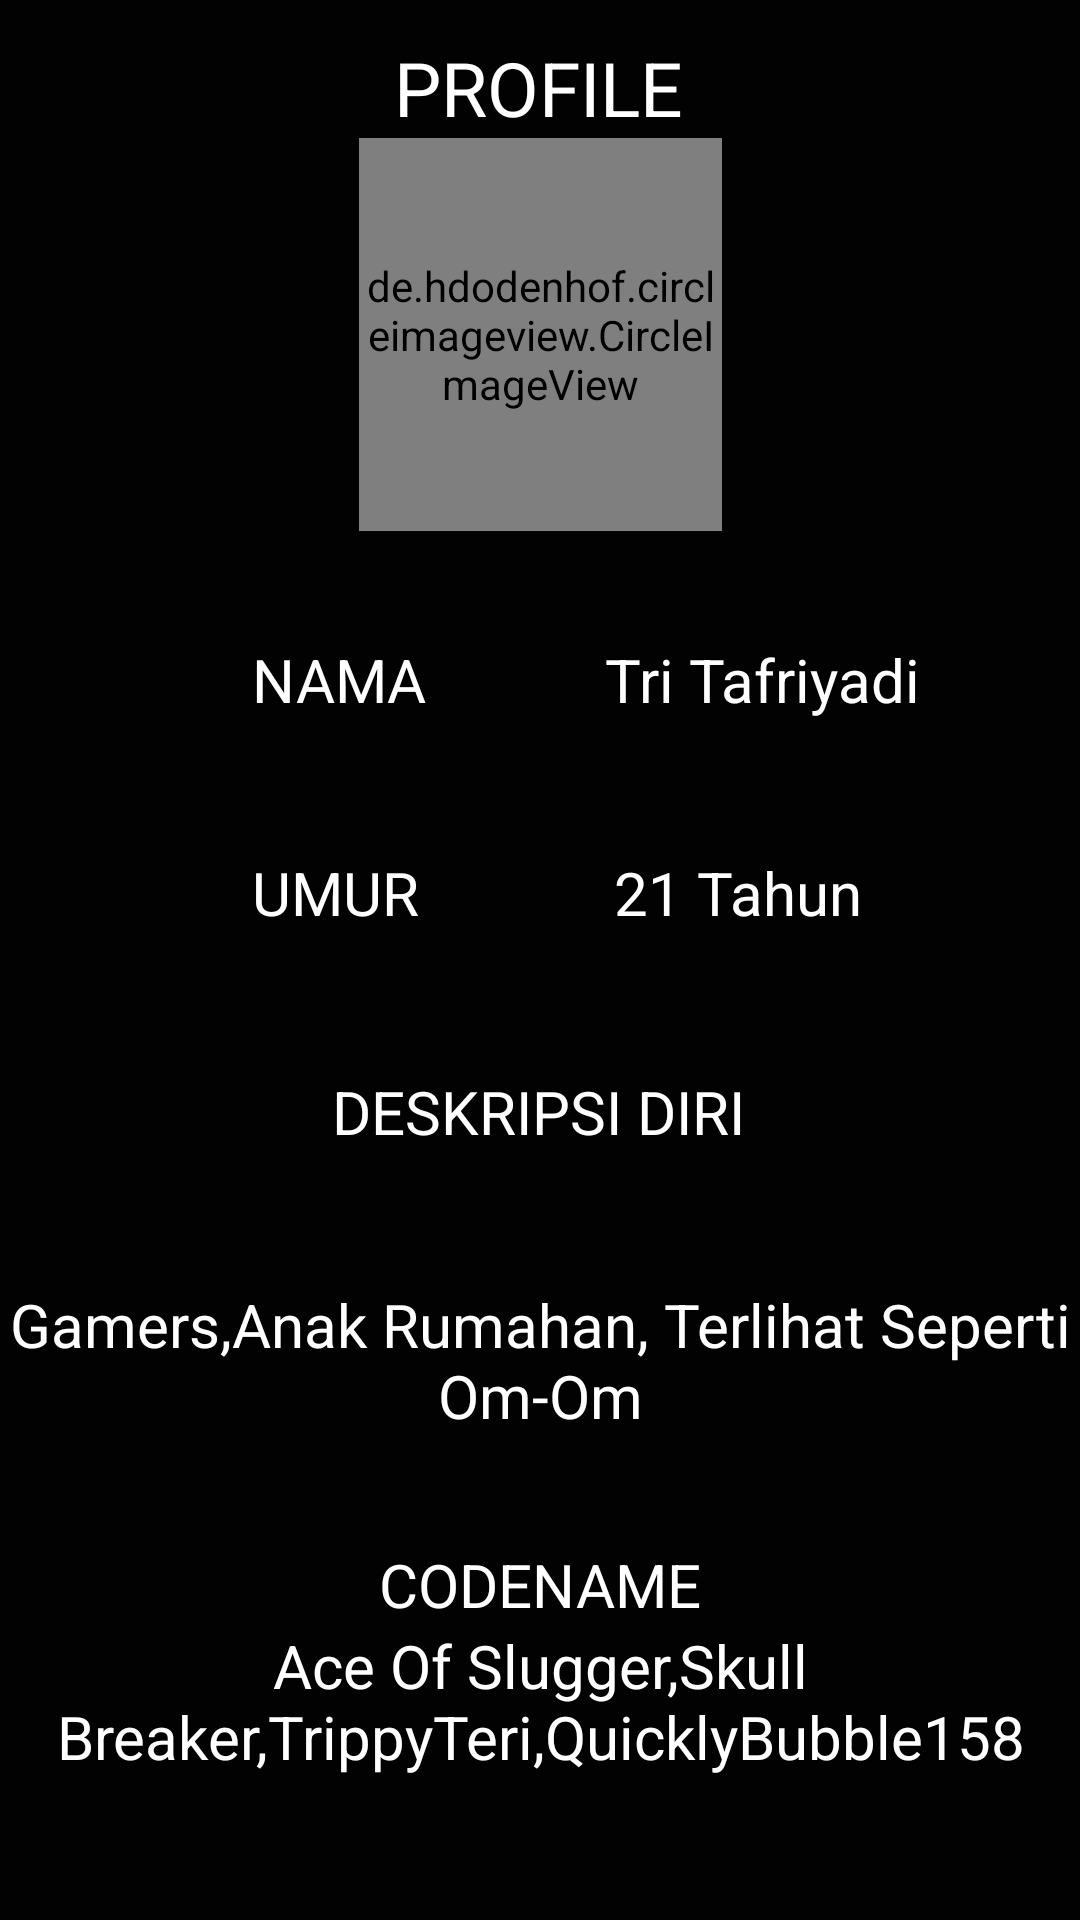

Here is an Android app screen rendered from its layout file. Give the layout XML and the strings, colors and styles it references.
<!-- AndroidManifest.xml: application theme Theme.TriSelfApps -->
<!-- res/layout/detail_profile_fragment.xml -->
<?xml version="1.0" encoding="utf-8"?>
<FrameLayout xmlns:android="http://schemas.android.com/apk/res/android"
    xmlns:tools="http://schemas.android.com/tools"
    android:layout_width="match_parent"
    android:layout_height="match_parent"
    xmlns:app="http://schemas.android.com/apk/res-auto"
    android:background="@color/black0202"
    tools:context=".ui.profile.DetailProfileFragment">
<androidx.core.widget.NestedScrollView
    android:layout_width="match_parent"
    android:layout_height="match_parent">
    <androidx.constraintlayout.widget.ConstraintLayout
        android:layout_width="match_parent"
        android:layout_height="match_parent">
        <androidx.appcompat.widget.AppCompatTextView
            android:id="@+id/appCompatTextView"
            android:layout_width="wrap_content"
            android:layout_height="wrap_content"
            android:text="@string/profile1"
            android:textColor="@color/white"
            android:textSize="25sp"
            app:layout_constraintBottom_toBottomOf="parent"
            app:layout_constraintEnd_toEndOf="parent"
            app:layout_constraintHorizontal_bias="0.498"
            app:layout_constraintStart_toStartOf="parent"
            app:layout_constraintTop_toTopOf="parent"
            app:layout_constraintVertical_bias="0.022"
            tools:ignore="MissingConstraints">

        </androidx.appcompat.widget.AppCompatTextView>

        <de.hdodenhof.circleimageview.CircleImageView
            android:id="@+id/profile_image"
            android:layout_width="121dp"
            android:layout_height="131dp"
            android:layout_centerHorizontal="true"
            android:src="@drawable/img_20200828_072933"
            app:border_color="@color/white"
            app:border_width="4dp"
            app:layout_constraintEnd_toEndOf="parent"
            app:layout_constraintStart_toStartOf="parent"
            app:layout_constraintTop_toBottomOf="@+id/appCompatTextView"
            tools:ignore="MissingConstraints" />

        <androidx.appcompat.widget.AppCompatTextView
            android:id="@+id/appCompatTextView18"
            android:layout_width="wrap_content"
            android:layout_height="wrap_content"
            android:layout_marginStart="84dp"
            android:layout_marginTop="36dp"
            android:text="@string/nama"
            android:textColor="@color/white"
            android:textSize="20sp"
            app:layout_constraintStart_toStartOf="parent"
            app:layout_constraintTop_toBottomOf="@+id/profile_image"
            tools:ignore="MissingConstraints">

        </androidx.appcompat.widget.AppCompatTextView>

        <androidx.appcompat.widget.AppCompatTextView
            android:id="@+id/appCompatTextView17"
            android:layout_width="wrap_content"
            android:layout_height="wrap_content"
            android:layout_marginTop="36dp"
            android:text="@string/name_profile"
            android:textColor="@color/white"
            android:textSize="20sp"
            app:layout_constraintEnd_toEndOf="parent"
            app:layout_constraintHorizontal_bias="0.528"
            app:layout_constraintStart_toEndOf="@+id/appCompatTextView18"
            app:layout_constraintTop_toBottomOf="@+id/profile_image"
            tools:ignore="MissingConstraints">

        </androidx.appcompat.widget.AppCompatTextView>

        <androidx.appcompat.widget.AppCompatTextView
            android:id="@+id/appCompatTextView19"
            android:layout_width="wrap_content"
            android:layout_height="wrap_content"
            android:layout_marginStart="84dp"
            android:layout_marginTop="44dp"
            android:text="@string/umur"
            android:textColor="@color/white"
            android:textSize="20sp"
            app:layout_constraintStart_toStartOf="parent"
            app:layout_constraintTop_toBottomOf="@+id/appCompatTextView18"
            tools:ignore="MissingConstraints">

        </androidx.appcompat.widget.AppCompatTextView>

        <androidx.appcompat.widget.AppCompatTextView
            android:layout_width="wrap_content"
            android:layout_height="wrap_content"
            android:layout_marginTop="44dp"
            android:text="@string/age"
            android:textColor="@color/white"
            android:textSize="20sp"
            app:layout_constraintEnd_toEndOf="parent"
            app:layout_constraintHorizontal_bias="0.473"
            app:layout_constraintStart_toEndOf="@+id/appCompatTextView19"
            app:layout_constraintTop_toBottomOf="@+id/appCompatTextView17"
            tools:ignore="MissingConstraints">

        </androidx.appcompat.widget.AppCompatTextView>

        <androidx.appcompat.widget.AppCompatTextView
            android:id="@+id/appCompatTextView16"
            android:layout_width="wrap_content"
            android:layout_height="wrap_content"
            android:layout_marginTop="180dp"
            android:text="@string/deskripsi"
            android:textColor="@color/white"
            android:textSize="20sp"
            app:layout_constraintEnd_toEndOf="parent"
            app:layout_constraintHorizontal_bias="0.498"
            app:layout_constraintStart_toStartOf="parent"
            app:layout_constraintTop_toBottomOf="@+id/profile_image"
            tools:ignore="MissingConstraints">

        </androidx.appcompat.widget.AppCompatTextView>

        <androidx.appcompat.widget.AppCompatTextView
            android:id="@+id/appCompatTextView13"
            android:layout_width="wrap_content"
            android:layout_height="wrap_content"
            android:layout_marginTop="44dp"
            android:gravity="center"
            android:text="@string/description"
            android:textColor="@color/white"
            android:textSize="20sp"
            app:layout_constraintEnd_toEndOf="parent"
            app:layout_constraintTop_toBottomOf="@+id/appCompatTextView16"
            tools:ignore="MissingConstraints">

        </androidx.appcompat.widget.AppCompatTextView>

        <androidx.appcompat.widget.AppCompatTextView
            android:id="@+id/appCompatTextView2"
            android:layout_width="wrap_content"
            android:layout_height="wrap_content"
            android:layout_marginTop="36dp"
            android:text="@string/codename"
            android:textColor="@color/white"
            android:textSize="20sp"
            app:layout_constraintEnd_toEndOf="parent"
            app:layout_constraintStart_toStartOf="parent"
            app:layout_constraintTop_toBottomOf="@+id/appCompatTextView13"
            tools:ignore="MissingConstraints">

        </androidx.appcompat.widget.AppCompatTextView>

        <androidx.appcompat.widget.AppCompatTextView
            android:layout_width="wrap_content"
            android:layout_height="wrap_content"
            android:gravity="center"
            android:text="@string/detail_codename"
            android:textColor="@color/white"
            android:textSize="20sp"
            app:layout_constraintBottom_toBottomOf="parent"
            app:layout_constraintEnd_toEndOf="parent"
            app:layout_constraintTop_toBottomOf="@+id/appCompatTextView2"
            app:layout_constraintVertical_bias="0.389"
            tools:ignore="MissingConstraints">

        </androidx.appcompat.widget.AppCompatTextView>
    </androidx.constraintlayout.widget.ConstraintLayout>
</androidx.core.widget.NestedScrollView>

</FrameLayout>
<!-- resources referenced by this layout -->
<resources>
  <color name="black0202">#020202</color>
  <color name="white">#FFFFFFFF</color>
  <!-- drawable img_20200828_072933: png bitmap (drawable, 973983 bytes) -->
  <string name="age">21 Tahun</string>
  <string name="codename">CODENAME</string>
  <string name="description">Gamers,Anak Rumahan, Terlihat Seperti Om-Om</string>
  <string name="deskripsi">DESKRIPSI DIRI</string>
  <string name="detail_codename">Ace Of Slugger,Skull Breaker,TrippyTeri,QuicklyBubble158</string>
  <string name="nama">NAMA</string>
  <string name="name_profile">Tri Tafriyadi</string>
  <string name="profile1">PROFILE</string>
  <string name="umur">UMUR</string>
  <style name="Theme.TriSelfApps" parent="Theme.MaterialComponents.DayNight.DarkActionBar">
          
          <item name="colorPrimary">@color/purple_500</item>
          <item name="colorPrimaryVariant">@color/vividskyblue</item>
          <item name="colorOnPrimary">@color/white</item>
          
          <item name="colorSecondary">@color/teal_200</item>
          <item name="colorSecondaryVariant">@color/teal_700</item>
          <item name="colorOnSecondary">@color/black</item>
          
          <item name="android:statusBarColor" tools:targetApi="l">?attr/colorPrimaryVariant</item>
          
      </style>
  <color name="purple_500">#FF6200EE</color>
  <color name="vividskyblue">#47A9C7</color>
  <color name="teal_200">#FF03DAC5</color>
  <color name="teal_700">#FF018786</color>
  <color name="black">#FF000000</color>
</resources>
